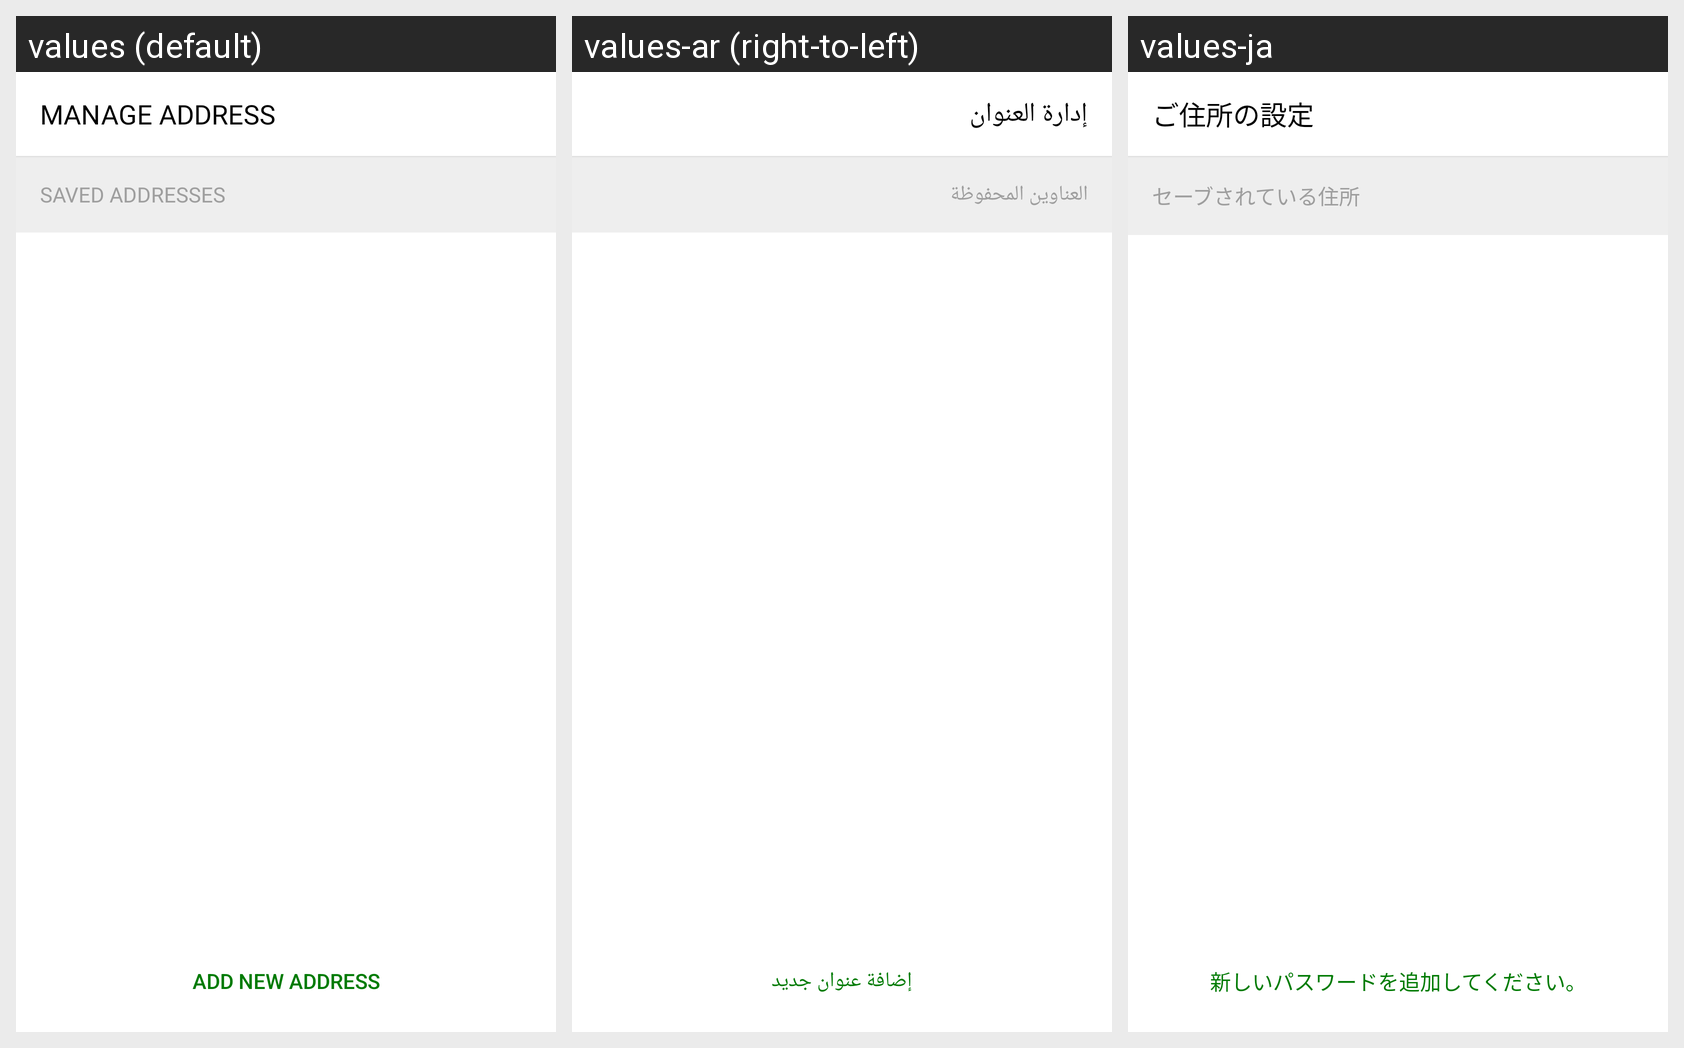

Here is an Android app screen in its default locale and in the app's own translations. Write out the translated-string differences for the strings that appear on this screen.
Android screen res/layout/activity_manage_address.xml rendered under 3 locales, left to right: values (default), values-ar (right-to-left), values-ja. Device: Nexus 5 (rendered at 1080×1920; each locale shown at half size, 540×960, under a caption strip naming it); theme AppTheme.NoActionBar.
Strings drawn on this screen, with the default value and each locale's value (text and hints the layout hard-codes, and strings that could not be matched under every locale, appear in the picture but are not listed):

manage_address
  values: Manage Address
  values-ar: إدارة العنوان
  values-ja: ご住所の設定

saved_addresses
  values: Saved Addresses
  values-ar: العناوين المحفوظة
  values-ja: セーブされている住所

add_new_address
  values: Add New Address
  values-ar: إضافة عنوان جديد
  values-ja: 新しいパスワードを追加してください。
